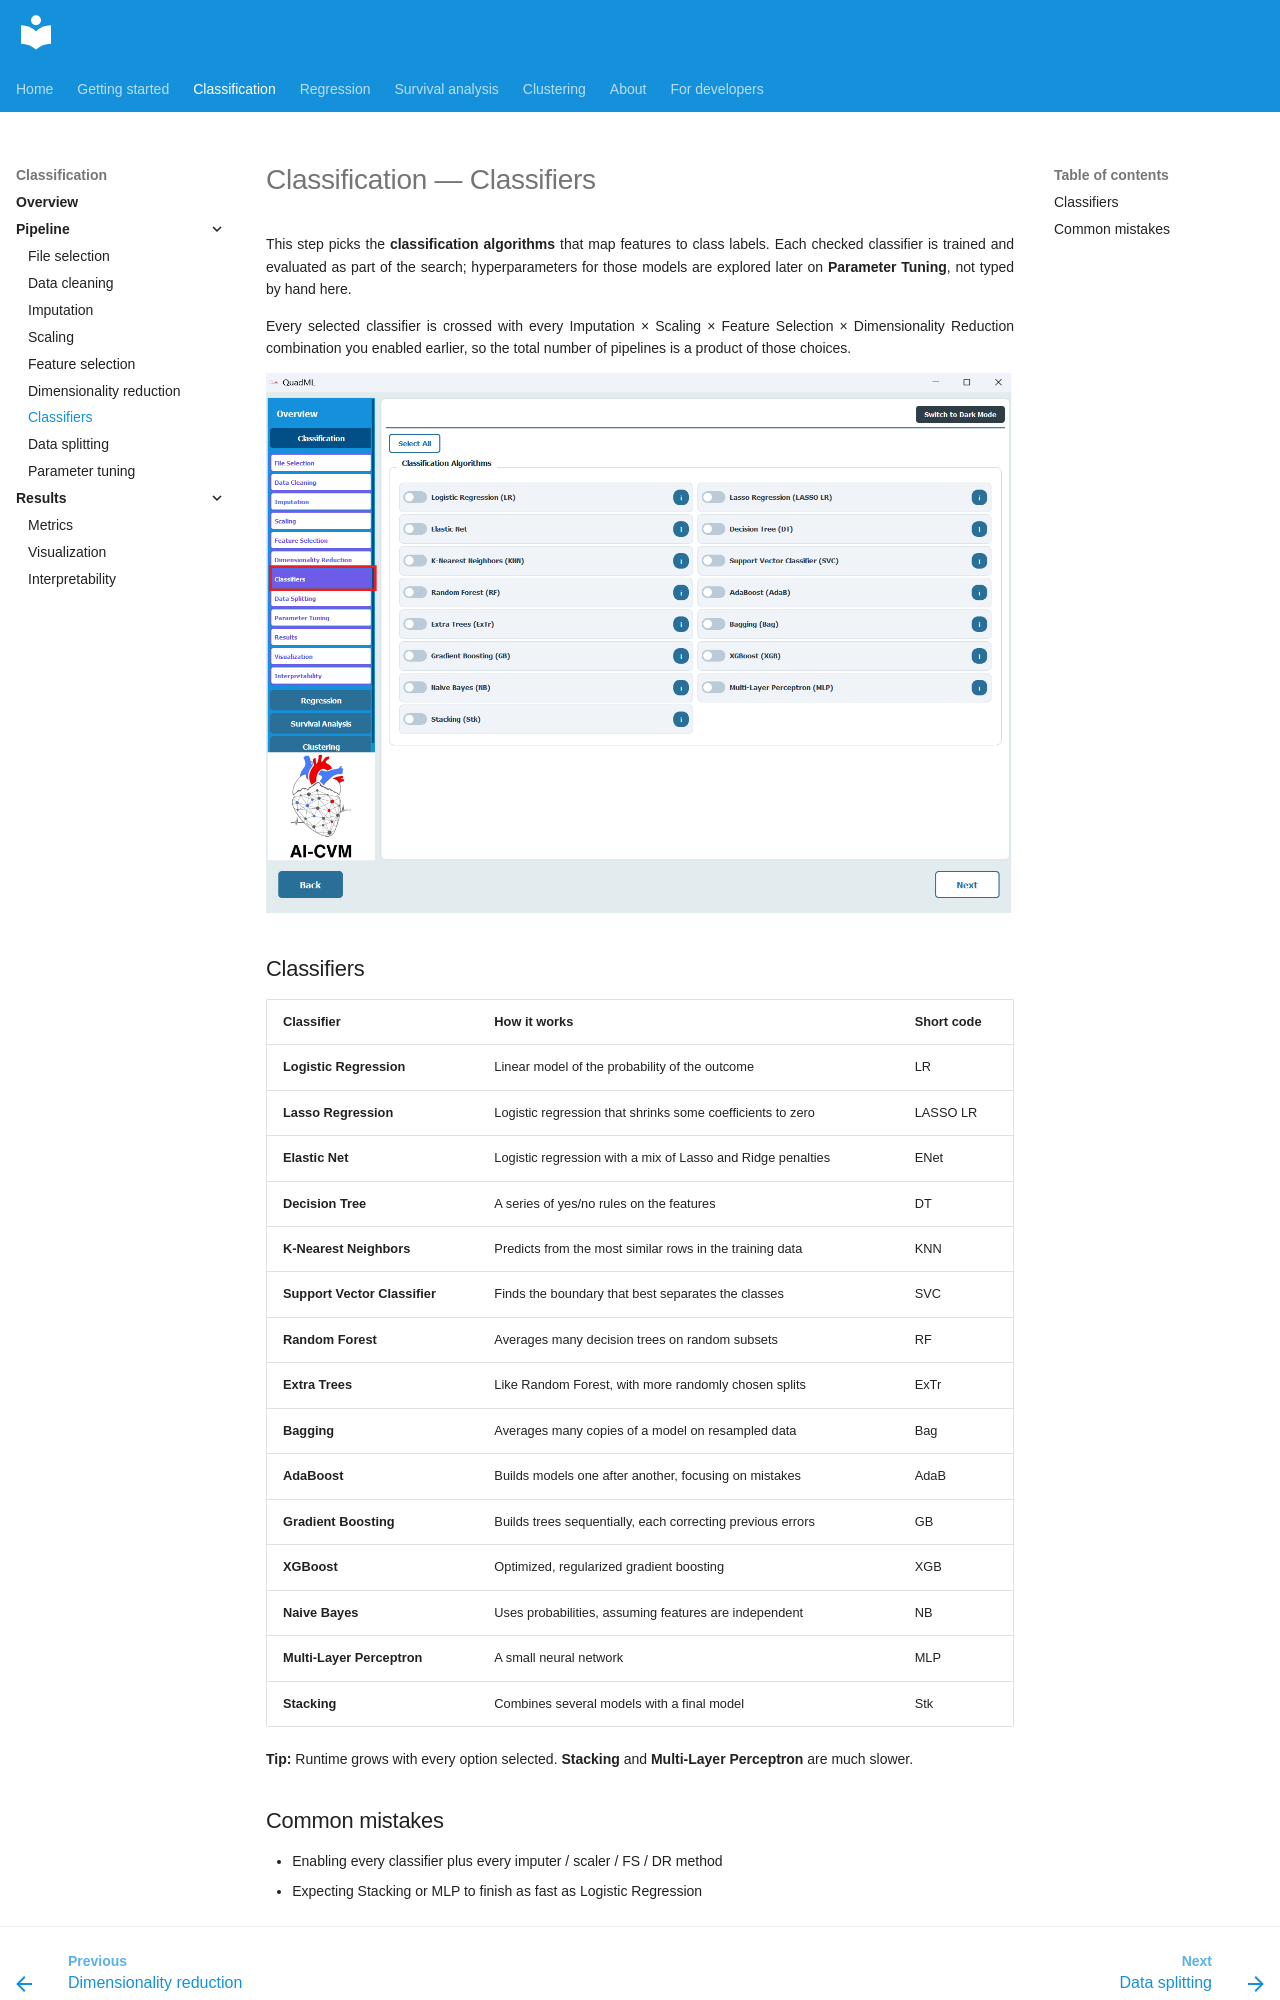

repository: AI-in-Cardiovascular-Medicine/QuadML · page: classification/07-classifiers/index.html · generator: mkdocs

# Classification — Classifiers

This step picks the **classification algorithms** that map features to class labels. Each checked classifier is trained and evaluated as part of the search; hyperparameters for those models are explored later on **Parameter Tuning**, not typed by hand here.

Every selected classifier is crossed with every Imputation × Scaling × Feature Selection × Dimensionality Reduction combination you enabled earlier, so the total number of pipelines is a product of those choices.

![Classifiers](../assets/class/Class29.png)

## Classifiers

| Classifier | How it works | Short code |
|------------|--------------|------------|
| **Logistic Regression** | Linear model of the probability of the outcome | LR |
| **Lasso Regression** | Logistic regression that shrinks some coefficients to zero | LASSO LR |
| **Elastic Net** | Logistic regression with a mix of Lasso and Ridge penalties | ENet |
| **Decision Tree** | A series of yes/no rules on the features | DT |
| **K-Nearest Neighbors** | Predicts from the most similar rows in the training data | KNN |
| **Support Vector Classifier** | Finds the boundary that best separates the classes | SVC |
| **Random Forest** | Averages many decision trees on random subsets | RF |
| **Extra Trees** | Like Random Forest, with more randomly chosen splits | ExTr |
| **Bagging** | Averages many copies of a model on resampled data | Bag |
| **AdaBoost** | Builds models one after another, focusing on mistakes | AdaB |
| **Gradient Boosting** | Builds trees sequentially, each correcting previous errors | GB |
| **XGBoost** | Optimized, regularized gradient boosting | XGB |
| **Naive Bayes** | Uses probabilities, assuming features are independent | NB |
| **Multi-Layer Perceptron** | A small neural network | MLP |
| **Stacking** | Combines several models with a final model | Stk |

**Tip:** Runtime grows with every option selected. **Stacking** and **Multi-Layer Perceptron** are much slower.
